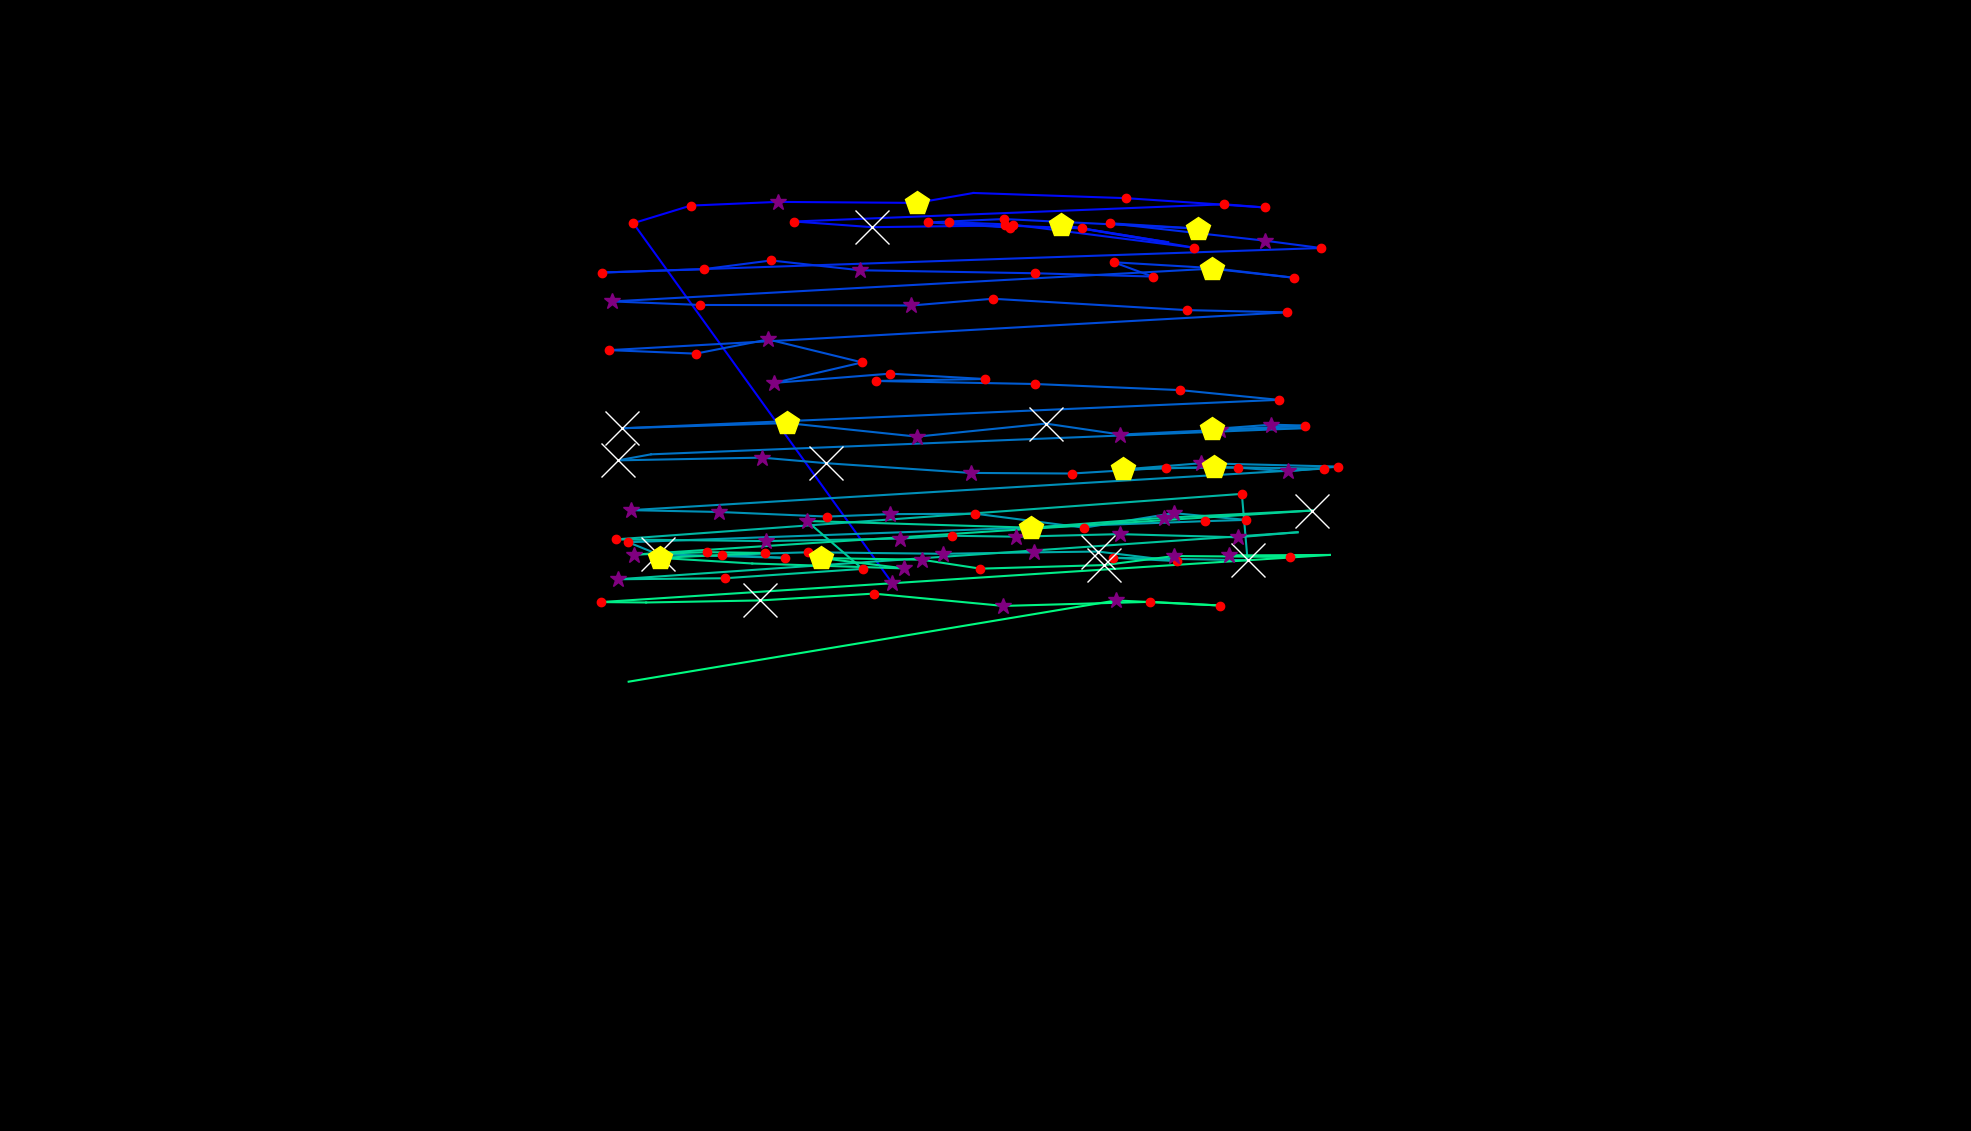

Values plotted in this chart, from the file beside it:
, fixation_id, timestamp, avg_gaze_x, avg_gaze_y, duration
0, 0.0, 24.1, 1159, 711.5, 313.3
1, 1.0, 614.5, 822.4, 1179, 180.7
2, 2.0, 819.3, 897, 1202, 132.5
3, 3.0, 1024, 1010, 1207, 253
4, 4.0, 1301, 1191, 1205, 445.8
5, 5.0, 1807, 1264, 1218, 0.0
6, 6.0, 2096, 1462, 1211, 156.6
7, 7.0, 2289, 1642, 1199, 204.8
8, 8.0, 2518, 1590, 1204, 144.6
9, 9.0, 2711, 1032, 1181, 168.7
10, 10.0, 2904, 1133, 1174, 698.8
11, 11.0, 3627, 1305, 1176, 216.9
12, 12.0, 3868, 1405, 1172, 156.6
13, 13.0, 4109, 1517, 1154, 96.39
14, 14.0, 4277, 1378, 1177, 433.8
15, 15.0, 4735, 1551, 1147, 156.6
16, 16.0, 4952, 1316, 1177, 120.5
17, 17.0, 5097, 1233, 1180, 228.9
18, 18.0, 5350, 1312, 1173, 168.7
19, 19.0, 5591, 1206, 1180, 192.8
20, 20.0, 5808, 1304, 1184, 168.7
21, 21.0, 6000, 1556, 1172, 457.9
22, 22.0, 6482, 1442, 1179, 168.7
23, 23.0, 6711, 1643, 1156, 265.1
24, 24.0, 7000, 1716, 1147, 120.5
25, 25.0, 7229, 782.3, 1115, 192.8
26, 26.0, 7458, 913.7, 1119, 120.5
27, 27.0, 7651, 1001, 1131, 241
28, 28.0, 7952, 1117, 1118, 289.2
29, 29.0, 8265, 1345, 1114, 168.7
30, 30.0, 8506, 1497, 1110, 204.8
31, 31.0, 8735, 1447, 1128, 120.5
32, 32.0, 8880, 1573, 1121, 156.6
33, 33.0, 9169, 1681, 1108, 204.8
34, 34.0, 9470, 1573, 1120, 494
35, 35.0, 10049, 795.1, 1077, 313.3
36, 36.0, 10386, 909.2, 1073, 168.7
37, 37.0, 10615, 1184, 1072, 265.1
38, 38.0, 10904, 1289, 1081, 241
39, 39.0, 11254, 1541, 1066, 204.8
40, 40.0, 11482, 1671, 1063, 216.9
41, 41.0, 11808, 791.6, 1014, 180.7
42, 42.0, 12013, 903.4, 1010, 132.5
43, 43.0, 12217, 997.8, 1028, 373.5
44, 44.0, 12663, 1120, 998.2, 204.8
45, 45.0, 13025, 1005, 971.6, 289.2
46, 46.0, 13362, 1156, 983.6, 120.5
47, 47.0, 13555, 1279, 976.6, 156.6
48, 48.0, 13748, 1138, 974, 168.7
49, 49.0, 13953, 1345, 970.1, 216.9
50, 50.0, 14254, 1532, 962.2, 204.8
51, 51.0, 14495, 1661, 949.5, 156.6
52, 52.0, 14748, 808.4, 912.6, 843.4
53, 53.0, 15615, 1022, 919.4, 409.7
54, 54.0, 16085, 1191, 901.8, 361.5
55, 55.0, 16471, 1358, 918.7, 903.7
56, 56.0, 17398, 1455, 904.5, 277.1
57, 57.0, 17700, 1585, 910.6, 397.6
58, 58.0, 18133, 1695, 916.1, 204.8
59, 59.0, 18362, 1651, 917.3, 313.3
... 75 more rows
